Image classification data set "Datasets" (myseringan/AI-projects on GitHub). Class labels (2): ripe, unripe.

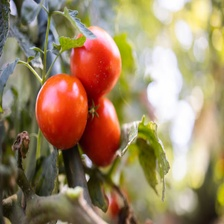
Label: ripe

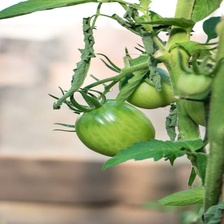
Label: unripe

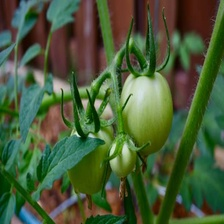
Label: unripe

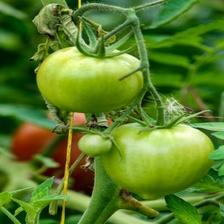
Label: unripe

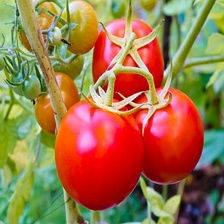
Label: ripe

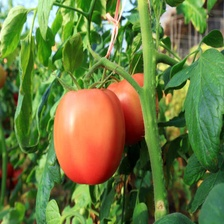
Label: ripe
